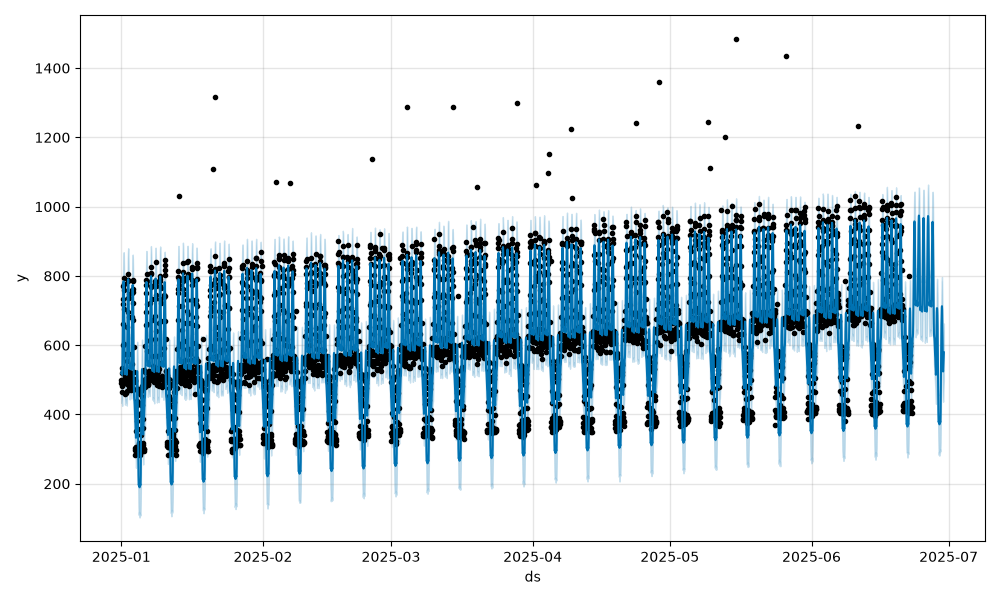

Data behind this chart, as committed beside it:
ds, trend, yhat_lower, yhat_upper, trend_lower, trend_upper, additive_terms, additive_terms_lower, additive_terms_upper, daily, daily_lower, daily_upper, weekly, weekly_lower, weekly_upper, multiplicative_terms, multiplicative_terms_lower, multiplicative_terms_upper, yhat
2025-01-01 00:00:00, 528.7, 433.9, 608.7, 528.7, 528.7, -9.688, -9.688, -9.688, -86.8, -86.8, -86.8, 77.11, 77.11, 77.11, 0.0, 0.0, 0.0, 519
2025-01-01 01:00:00, 528.8, 434.9, 606.5, 528.8, 528.8, -7.09, -7.09, -7.09, -84.1, -84.1, -84.1, 77.01, 77.01, 77.01, 0.0, 0.0, 0.0, 521.7
2025-01-01 02:00:00, 528.8, 443.6, 608.9, 528.8, 528.8, -3.388, -3.388, -3.388, -80.34, -80.34, -80.34, 76.95, 76.95, 76.95, 0.0, 0.0, 0.0, 525.4
2025-01-01 03:00:00, 528.9, 435, 610.3, 528.9, 528.9, -5.708, -5.708, -5.708, -82.64, -82.64, -82.64, 76.94, 76.94, 76.94, 0.0, 0.0, 0.0, 523.1
2025-01-01 04:00:00, 528.9, 426.7, 597.5, 528.9, 528.9, -13.48, -13.48, -13.48, -90.43, -90.43, -90.43, 76.94, 76.94, 76.94, 0.0, 0.0, 0.0, 515.4
2025-01-01 05:00:00, 528.9, 425, 601.5, 528.9, 528.9, -14.66, -14.66, -14.66, -91.62, -91.62, -91.62, 76.96, 76.96, 76.96, 0.0, 0.0, 0.0, 514.3
2025-01-01 06:00:00, 529, 445.1, 621.9, 529, 529, 6.217, 6.217, 6.217, -70.78, -70.78, -70.78, 76.99, 76.99, 76.99, 0.0, 0.0, 0.0, 535.2
2025-01-01 07:00:00, 529, 500.4, 672.5, 529, 529, 54.67, 54.67, 54.67, -22.35, -22.35, -22.35, 77.02, 77.02, 77.02, 0.0, 0.0, 0.0, 583.7
2025-01-01 08:00:00, 529.1, 568.4, 732.1, 529.1, 529.1, 120.1, 120.1, 120.1, 43.05, 43.05, 43.05, 77.03, 77.03, 77.03, 0.0, 0.0, 0.0, 649.2
2025-01-01 09:00:00, 529.1, 628.9, 797.4, 529.1, 529.1, 182.6, 182.6, 182.6, 105.6, 105.6, 105.6, 77.03, 77.03, 77.03, 0.0, 0.0, 0.0, 711.7
2025-01-01 10:00:00, 529.2, 668.6, 834.7, 529.2, 529.2, 226.6, 226.6, 226.6, 149.6, 149.6, 149.6, 77, 77, 77, 0.0, 0.0, 0.0, 755.8
2025-01-01 11:00:00, 529.2, 693, 860.3, 529.2, 529.2, 249.1, 249.1, 249.1, 172.2, 172.2, 172.2, 76.95, 76.95, 76.95, 0.0, 0.0, 0.0, 778.3
2025-01-01 12:00:00, 529.3, 697.8, 868.6, 529.3, 529.3, 255.4, 255.4, 255.4, 178.5, 178.5, 178.5, 76.86, 76.86, 76.86, 0.0, 0.0, 0.0, 784.7
2025-01-01 13:00:00, 529.3, 693, 867.8, 529.3, 529.3, 249.1, 249.1, 249.1, 172.3, 172.3, 172.3, 76.75, 76.75, 76.75, 0.0, 0.0, 0.0, 778.4
2025-01-01 14:00:00, 529.4, 666, 838.2, 529.4, 529.4, 226.5, 226.5, 226.5, 149.9, 149.9, 149.9, 76.61, 76.61, 76.61, 0.0, 0.0, 0.0, 755.9
2025-01-01 15:00:00, 529.4, 625.3, 799.7, 529.4, 529.4, 182.5, 182.5, 182.5, 106, 106, 106, 76.45, 76.45, 76.45, 0.0, 0.0, 0.0, 711.9
2025-01-01 16:00:00, 529.5, 567.1, 737, 529.5, 529.5, 120.2, 120.2, 120.2, 43.92, 43.92, 43.92, 76.26, 76.26, 76.26, 0.0, 0.0, 0.0, 649.7
2025-01-01 17:00:00, 529.5, 499.6, 674.5, 529.5, 529.5, 55.27, 55.27, 55.27, -20.8, -20.8, -20.8, 76.06, 76.06, 76.06, 0.0, 0.0, 0.0, 584.8
2025-01-01 18:00:00, 529.6, 452.9, 625, 529.6, 529.6, 7.328, 7.328, 7.328, -68.53, -68.53, -68.53, 75.86, 75.86, 75.86, 0.0, 0.0, 0.0, 536.9
2025-01-01 19:00:00, 529.6, 428.9, 595.9, 529.6, 529.6, -13.45, -13.45, -13.45, -89.1, -89.1, -89.1, 75.65, 75.65, 75.65, 0.0, 0.0, 0.0, 516.2
2025-01-01 20:00:00, 529.7, 428.4, 600.2, 529.7, 529.7, -12.82, -12.82, -12.82, -88.28, -88.28, -88.28, 75.46, 75.46, 75.46, 0.0, 0.0, 0.0, 516.8
2025-01-01 21:00:00, 529.7, 444.2, 606.5, 529.7, 529.7, -6.063, -6.063, -6.063, -81.35, -81.35, -81.35, 75.29, 75.29, 75.29, 0.0, 0.0, 0.0, 523.6
2025-01-01 22:00:00, 529.8, 437.2, 610.7, 529.8, 529.8, -4.738, -4.738, -4.738, -79.89, -79.89, -79.89, 75.15, 75.15, 75.15, 0.0, 0.0, 0.0, 525
2025-01-01 23:00:00, 529.8, 432.7, 603.2, 529.8, 529.8, -9.013, -9.013, -9.013, -84.07, -84.07, -84.07, 75.06, 75.06, 75.06, 0.0, 0.0, 0.0, 520.8
2025-01-02 00:00:00, 529.9, 431.3, 601.5, 529.9, 529.9, -11.78, -11.78, -11.78, -86.8, -86.8, -86.8, 75.02, 75.02, 75.02, 0.0, 0.0, 0.0, 518.1
2025-01-02 01:00:00, 529.9, 431.9, 606.5, 529.9, 529.9, -9.048, -9.048, -9.048, -84.1, -84.1, -84.1, 75.05, 75.05, 75.05, 0.0, 0.0, 0.0, 520.9
2025-01-02 02:00:00, 530, 445, 604, 530, 530, -5.185, -5.185, -5.185, -80.34, -80.34, -80.34, 75.16, 75.16, 75.16, 0.0, 0.0, 0.0, 524.8
2025-01-02 03:00:00, 530, 431.4, 605.7, 530, 530, -7.296, -7.296, -7.296, -82.64, -82.64, -82.64, 75.35, 75.35, 75.35, 0.0, 0.0, 0.0, 522.7
2025-01-02 04:00:00, 530, 429.9, 592.9, 530, 530, -14.79, -14.79, -14.79, -90.43, -90.43, -90.43, 75.63, 75.63, 75.63, 0.0, 0.0, 0.0, 515.3
2025-01-02 05:00:00, 530.1, 425.7, 598.3, 530.1, 530.1, -15.6, -15.6, -15.6, -91.62, -91.62, -91.62, 76.02, 76.02, 76.02, 0.0, 0.0, 0.0, 514.5
2025-01-02 06:00:00, 530.1, 450.4, 618.1, 530.1, 530.1, 5.732, 5.732, 5.732, -70.78, -70.78, -70.78, 76.51, 76.51, 76.51, 0.0, 0.0, 0.0, 535.9
2025-01-02 07:00:00, 530.2, 502.4, 668.3, 530.2, 530.2, 54.75, 54.75, 54.75, -22.35, -22.35, -22.35, 77.11, 77.11, 77.11, 0.0, 0.0, 0.0, 584.9
2025-01-02 08:00:00, 530.2, 567.2, 740.7, 530.2, 530.2, 120.9, 120.9, 120.9, 43.05, 43.05, 43.05, 77.81, 77.81, 77.81, 0.0, 0.0, 0.0, 651.1
2025-01-02 09:00:00, 530.3, 633.9, 796.4, 530.3, 530.3, 184.2, 184.2, 184.2, 105.6, 105.6, 105.6, 78.63, 78.63, 78.63, 0.0, 0.0, 0.0, 714.5
2025-01-02 10:00:00, 530.3, 675.3, 848, 530.3, 530.3, 229.2, 229.2, 229.2, 149.6, 149.6, 149.6, 79.55, 79.55, 79.55, 0.0, 0.0, 0.0, 759.5
2025-01-02 11:00:00, 530.4, 701.2, 869.3, 530.4, 530.4, 252.7, 252.7, 252.7, 172.2, 172.2, 172.2, 80.56, 80.56, 80.56, 0.0, 0.0, 0.0, 783.1
2025-01-02 12:00:00, 530.4, 713.3, 879.9, 530.4, 530.4, 260.2, 260.2, 260.2, 178.5, 178.5, 178.5, 81.65, 81.65, 81.65, 0.0, 0.0, 0.0, 790.6
2025-01-02 13:00:00, 530.5, 700.8, 878, 530.5, 530.5, 255.1, 255.1, 255.1, 172.3, 172.3, 172.3, 82.81, 82.81, 82.81, 0.0, 0.0, 0.0, 785.6
2025-01-02 14:00:00, 530.5, 683.4, 850, 530.5, 530.5, 233.9, 233.9, 233.9, 149.9, 149.9, 149.9, 84.03, 84.03, 84.03, 0.0, 0.0, 0.0, 764.5
2025-01-02 15:00:00, 530.6, 635.5, 809, 530.6, 530.6, 191.3, 191.3, 191.3, 106, 106, 106, 85.29, 85.29, 85.29, 0.0, 0.0, 0.0, 721.9
2025-01-02 16:00:00, 530.6, 578.5, 744.3, 530.6, 530.6, 130.5, 130.5, 130.5, 43.92, 43.92, 43.92, 86.55, 86.55, 86.55, 0.0, 0.0, 0.0, 661.1
2025-01-02 17:00:00, 530.7, 515.4, 681.1, 530.7, 530.7, 67, 67, 67, -20.8, -20.8, -20.8, 87.8, 87.8, 87.8, 0.0, 0.0, 0.0, 597.7
2025-01-02 18:00:00, 530.7, 465, 640.8, 530.7, 530.7, 20.48, 20.48, 20.48, -68.53, -68.53, -68.53, 89.01, 89.01, 89.01, 0.0, 0.0, 0.0, 551.2
2025-01-02 19:00:00, 530.8, 444.6, 619.3, 530.8, 530.8, 1.053, 1.053, 1.053, -89.1, -89.1, -89.1, 90.15, 90.15, 90.15, 0.0, 0.0, 0.0, 531.8
2025-01-02 20:00:00, 530.8, 443.4, 618.9, 530.8, 530.8, 2.904, 2.904, 2.904, -88.28, -88.28, -88.28, 91.19, 91.19, 91.19, 0.0, 0.0, 0.0, 533.7
2025-01-02 21:00:00, 530.9, 461.9, 631.5, 530.9, 530.9, 10.73, 10.73, 10.73, -81.35, -81.35, -81.35, 92.08, 92.08, 92.08, 0.0, 0.0, 0.0, 541.6
2025-01-02 22:00:00, 530.9, 461.4, 627.4, 530.9, 530.9, 12.91, 12.91, 12.91, -79.89, -79.89, -79.89, 92.8, 92.8, 92.8, 0.0, 0.0, 0.0, 543.8
2025-01-02 23:00:00, 531, 451.1, 623.6, 531, 531, 9.239, 9.239, 9.239, -84.07, -84.07, -84.07, 93.31, 93.31, 93.31, 0.0, 0.0, 0.0, 540.2
2025-01-03 00:00:00, 531, 455.6, 624.7, 531, 531, 6.771, 6.771, 6.771, -86.8, -86.8, -86.8, 93.57, 93.57, 93.57, 0.0, 0.0, 0.0, 537.8
2025-01-03 01:00:00, 531.1, 454, 622.8, 531.1, 531.1, 9.44, 9.44, 9.44, -84.1, -84.1, -84.1, 93.54, 93.54, 93.54, 0.0, 0.0, 0.0, 540.5
2025-01-03 02:00:00, 531.1, 460.6, 626.6, 531.1, 531.1, 12.84, 12.84, 12.84, -80.34, -80.34, -80.34, 93.18, 93.18, 93.18, 0.0, 0.0, 0.0, 543.9
2025-01-03 03:00:00, 531.1, 461.4, 626, 531.1, 531.1, 9.811, 9.811, 9.811, -82.64, -82.64, -82.64, 92.45, 92.45, 92.45, 0.0, 0.0, 0.0, 541
2025-01-03 04:00:00, 531.2, 445.8, 622.1, 531.2, 531.2, 0.9004, 0.9004, 0.9004, -90.43, -90.43, -90.43, 91.33, 91.33, 91.33, 0.0, 0.0, 0.0, 532.1
2025-01-03 05:00:00, 531.2, 445.7, 614.3, 531.2, 531.2, -1.864, -1.864, -1.864, -91.62, -91.62, -91.62, 89.76, 89.76, 89.76, 0.0, 0.0, 0.0, 529.4
2025-01-03 06:00:00, 531.3, 461.6, 638.3, 531.3, 531.3, 16.94, 16.94, 16.94, -70.78, -70.78, -70.78, 87.72, 87.72, 87.72, 0.0, 0.0, 0.0, 548.2
2025-01-03 07:00:00, 531.3, 513.5, 680, 531.3, 531.3, 62.82, 62.82, 62.82, -22.35, -22.35, -22.35, 85.17, 85.17, 85.17, 0.0, 0.0, 0.0, 594.2
2025-01-03 08:00:00, 531.4, 565.8, 742.6, 531.4, 531.4, 125.1, 125.1, 125.1, 43.05, 43.05, 43.05, 82.09, 82.09, 82.09, 0.0, 0.0, 0.0, 656.5
2025-01-03 09:00:00, 531.4, 632.9, 803.4, 531.4, 531.4, 184, 184, 184, 105.6, 105.6, 105.6, 78.45, 78.45, 78.45, 0.0, 0.0, 0.0, 715.4
2025-01-03 10:00:00, 531.5, 668.7, 838.9, 531.5, 531.5, 223.9, 223.9, 223.9, 149.6, 149.6, 149.6, 74.24, 74.24, 74.24, 0.0, 0.0, 0.0, 755.4
2025-01-03 11:00:00, 531.5, 682, 857, 531.5, 531.5, 241.6, 241.6, 241.6, 172.2, 172.2, 172.2, 69.42, 69.42, 69.42, 0.0, 0.0, 0.0, 773.1
... 4,260 more rows
